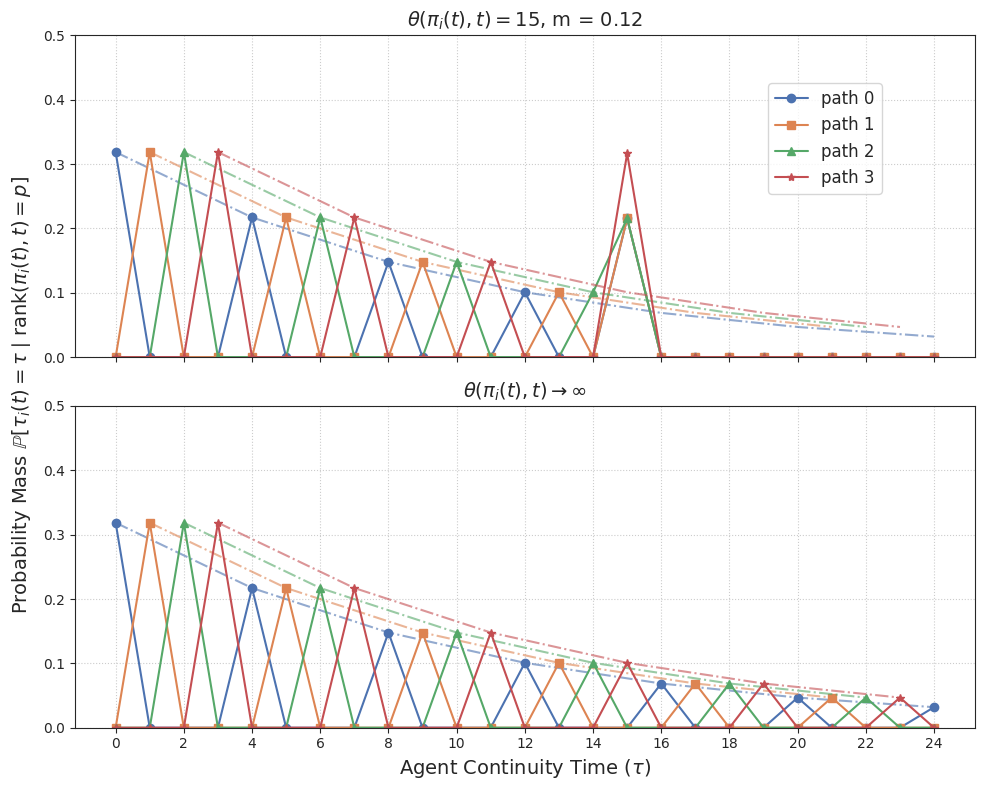

Reproduce this figure in Python. (Note: this script raises an exception after producing the figure.)
import numpy as np
import matplotlib.pyplot as plt
import seaborn as sns
import os 

def calculate_continuity_dist(tau, p, P, m, theta):
    """
    Calculates the continuity-time probability distribution using Eq. (37).
    This function is vectorized to handle an array of tau values.
    """
    probs = np.zeros_like(tau, dtype=float)
    
    # Case 2: τ < θ and τ mod P = p
    condition2 = (tau < theta) & (tau % P == p)
    if np.any(condition2):
        exponent2 = np.floor((tau[condition2] - p) / P) * (P - 1)
        probs[condition2] = (1 - (1 - m)**(P - 1)) * (1 - m)**exponent2

    # Case 1: τ = θ
    if not np.isinf(theta):
        condition1 = (tau == theta)
        if np.any(condition1):
             exponent1 = np.ceil((theta - p) / P) * (P - 1)
             probs[condition1] = (1 - m)**exponent1
        
    return probs 

def envelope_function(tau, p, P, m):
    """Calculates the dashed envelope function from the figure's caption."""
    return (1 - (1-m)**(P-1)) * (1-m)**((tau - p)/P * (P-1))

def plot_continuity_distribution_figure():
    """Generates and saves the two-panel continuity distribution figure."""
    
    # --- Parameters ---
    P = 4
    m = 0.12
    tau_range = np.arange(0, 25)

    # --- Plotting Setup ---
    sns.set_style("ticks")
    fig, axes = plt.subplots(2, 1, figsize=(10, 8), sharex=True, sharey=True)
    
    colors = sns.color_palette("deep", P) 
    markers = ['o', 's', '^','*']

    # --- Panel 1: Finite Horizon (θ = 8) ---
    ax1 = axes[0]
    theta1 = 15
    ax1.set_title(fr'$\theta(\pi_i(t), t) = {theta1}$, m = {m}', fontsize=14)

    for p_rank in range(P):
        probs = calculate_continuity_dist(tau_range, p_rank, P, m, theta1)
        ax1.plot(tau_range, probs, marker=markers[p_rank], color=colors[p_rank],
                 linestyle='-', label=f'path {p_rank}')
        
        envelope_tau = np.arange(p_rank, tau_range.max() + 1, P)
        envelope_y = envelope_function(envelope_tau, p_rank, P, m)
        ax1.plot(envelope_tau, envelope_y, linestyle='-.', color=colors[p_rank], alpha=0.6)

    # --- Panel 2: Infinite Horizon (θ -> ∞) ---
    ax2 = axes[1]
    theta2 = float('inf')
    ax2.set_title(r'$\theta(\pi_i(t), t) \rightarrow \infty$', fontsize=14)

    for p_rank in range(P):
        probs = calculate_continuity_dist(tau_range, p_rank, P, m, theta2)
        ax2.plot(tau_range, probs, marker=markers[p_rank], color=colors[p_rank],
                 linestyle='-')
        
        envelope_tau = np.arange(p_rank, tau_range.max() + 1, P)
        envelope_y = envelope_function(envelope_tau, p_rank, P, m)
        ax2.plot(envelope_tau, envelope_y, linestyle='-.', color=colors[p_rank], alpha=0.6)

    # --- Final Styling and Metadata ---
    fig.supylabel(r'Probability Mass $\mathbb{P}[\tau_i(t) = \tau \mid \mathrm{rank}(\pi_i(t),t) = p]$', fontsize=14)
    
    ax1.set_ylim(0, 0.5)
    ax2.set_ylim(0, 0.5)

    ax2.set_xlabel(r'Agent Continuity Time ($\tau$)', fontsize=14)
    ax2.set_xticks(np.arange(0, 25, 2))
    ax1.grid(True, which='both', linestyle=':')
    ax2.grid(True, which='both', linestyle=':')
    
    fig.legend(loc='upper right', bbox_to_anchor=(0.9, 0.9), fontsize=12)
    plt.tight_layout()
    
    # --- Create output directory and save figures ---
    output_dir = '../figures'
    if not os.path.exists(output_dir):
        os.makedirs(output_dir)
        
    base_filename = os.path.join(output_dir, 'fig01_continuity_dist')
    
    plt.savefig(f'{base_filename}.png', dpi=300)
    plt.savefig(f'{base_filename}.pdf', dpi=300)
    print(f"Plot saved as '{base_filename}.png' and '{base_filename}.pdf'")


if __name__ == "__main__":
    plot_continuity_distribution_figure()
